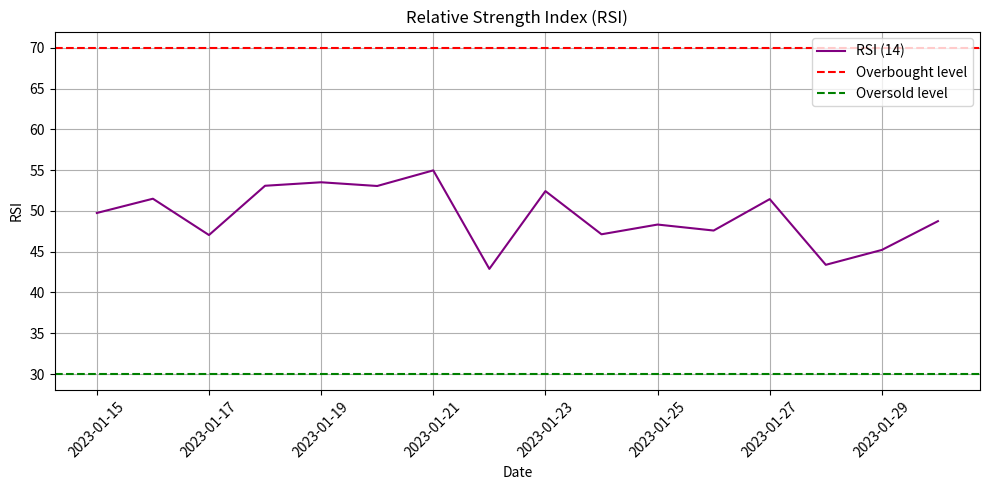

This chart was generated by the following Python code:
import pandas as pd
import numpy as np
import matplotlib.pyplot as plt

dates = pd.date_range(start="2023-01-01", periods=30, freq="D")
prices = np.random.normal(loc=35000, scale=500, size=30)
df = pd.DataFrame({"Date": dates, "Price": prices})
df.set_index("Date", inplace=True)

def compute_rsi(series, window=14):
    """
    Calculates the RSI for the given price series.
    Arguments:
    series (pd.Series): The price series.
    window (int): RSI calculation period.
    Returns:
    pd.Series: RSI values.
    """
    delta = series.diff()
    gain = delta.clip(lower=0)
    loss = -delta.clip(upper=0)
    avg_gain = gain.rolling(window=window, min_periods=window).mean()
    avg_loss = loss.rolling(window=window, min_periods=window).mean()
    # Calculate RS
    rs = avg_gain / avg_loss
    # rsi
    rsi = 100 - (100 / (1 + rs))
    return rsi

df["RSI_14"] = compute_rsi(df["Price"], window=14)
plt.figure(figsize=(10, 5))
plt.plot(df.index, df["RSI_14"], label="RSI (14)", color="purple")
plt.axhline(70, color="red", linestyle="--", label="Overbought level")
plt.axhline(30, color="green", linestyle="--", label="Oversold level")
plt.title("Relative Strength Index (RSI)")
plt.xlabel("Date")
plt.ylabel("RSI")
plt.legend()
plt.grid(True)
plt.xticks(rotation=45)
plt.tight_layout()
plt.show()